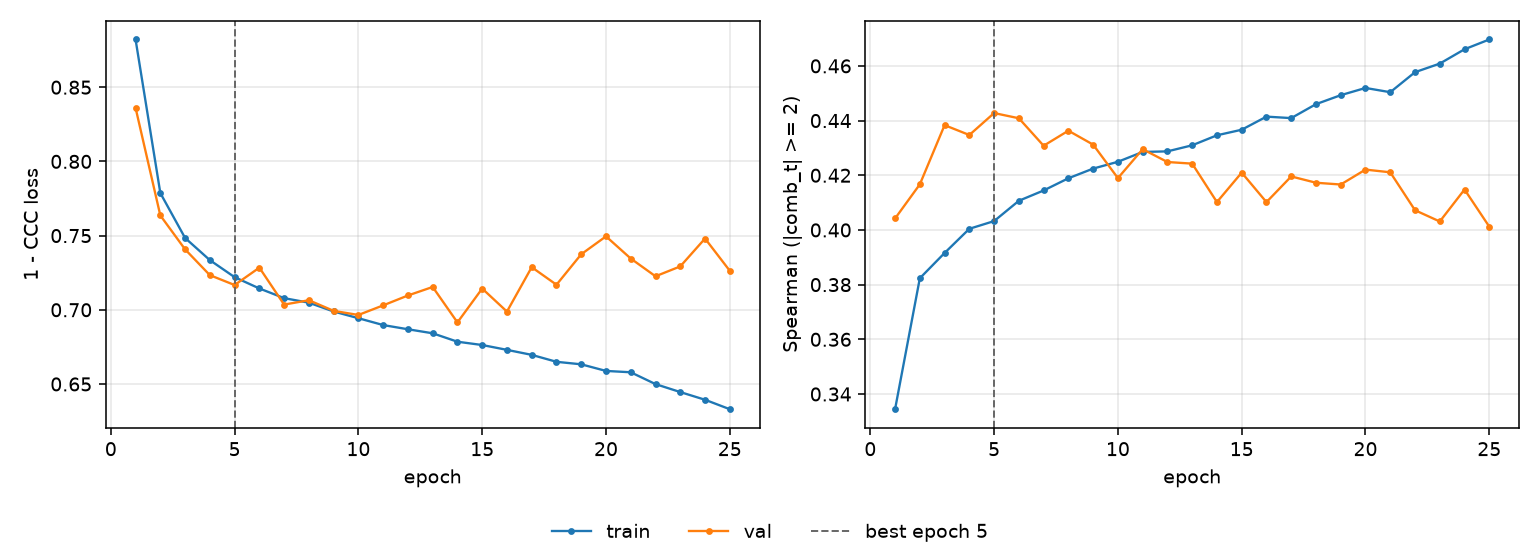

The table this chart was drawn from, first rows:
epoch, tr_loss, vl_loss, tr_sp, vl_sp, is_best
1, 0.8822, 0.8361, 0.3344, 0.4042, False
2, 0.7787, 0.7636, 0.3823, 0.4167, False
3, 0.7484, 0.7407, 0.3916, 0.4383, False
4, 0.7335, 0.7233, 0.4004, 0.4347, False
5, 0.722, 0.7167, 0.4032, 0.4427, True
6, 0.7144, 0.7284, 0.4107, 0.4409, False
7, 0.7079, 0.7035, 0.4144, 0.4308, False
8, 0.7048, 0.7064, 0.4189, 0.4363, False
9, 0.6989, 0.6993, 0.4224, 0.4312, False
10, 0.6943, 0.6965, 0.4249, 0.419, False
11, 0.6897, 0.703, 0.4285, 0.4295, False
12, 0.6869, 0.7096, 0.4287, 0.4248, False
13, 0.6842, 0.7154, 0.431, 0.4243, False
14, 0.6785, 0.6915, 0.4346, 0.4102, False
15, 0.6763, 0.7143, 0.4367, 0.421, False
16, 0.673, 0.6988, 0.4414, 0.4102, False
17, 0.6696, 0.7287, 0.4409, 0.4196, False
18, 0.6649, 0.7169, 0.446, 0.4173, False
19, 0.6633, 0.7374, 0.4493, 0.4166, False
20, 0.6588, 0.7495, 0.4519, 0.4221, False
21, 0.6579, 0.7345, 0.4504, 0.4211, False
22, 0.6499, 0.7226, 0.4577, 0.4072, False
23, 0.6446, 0.7292, 0.4608, 0.4031, False
24, 0.6394, 0.748, 0.4661, 0.4148, False
25, 0.633, 0.7263, 0.4697, 0.4012, False
